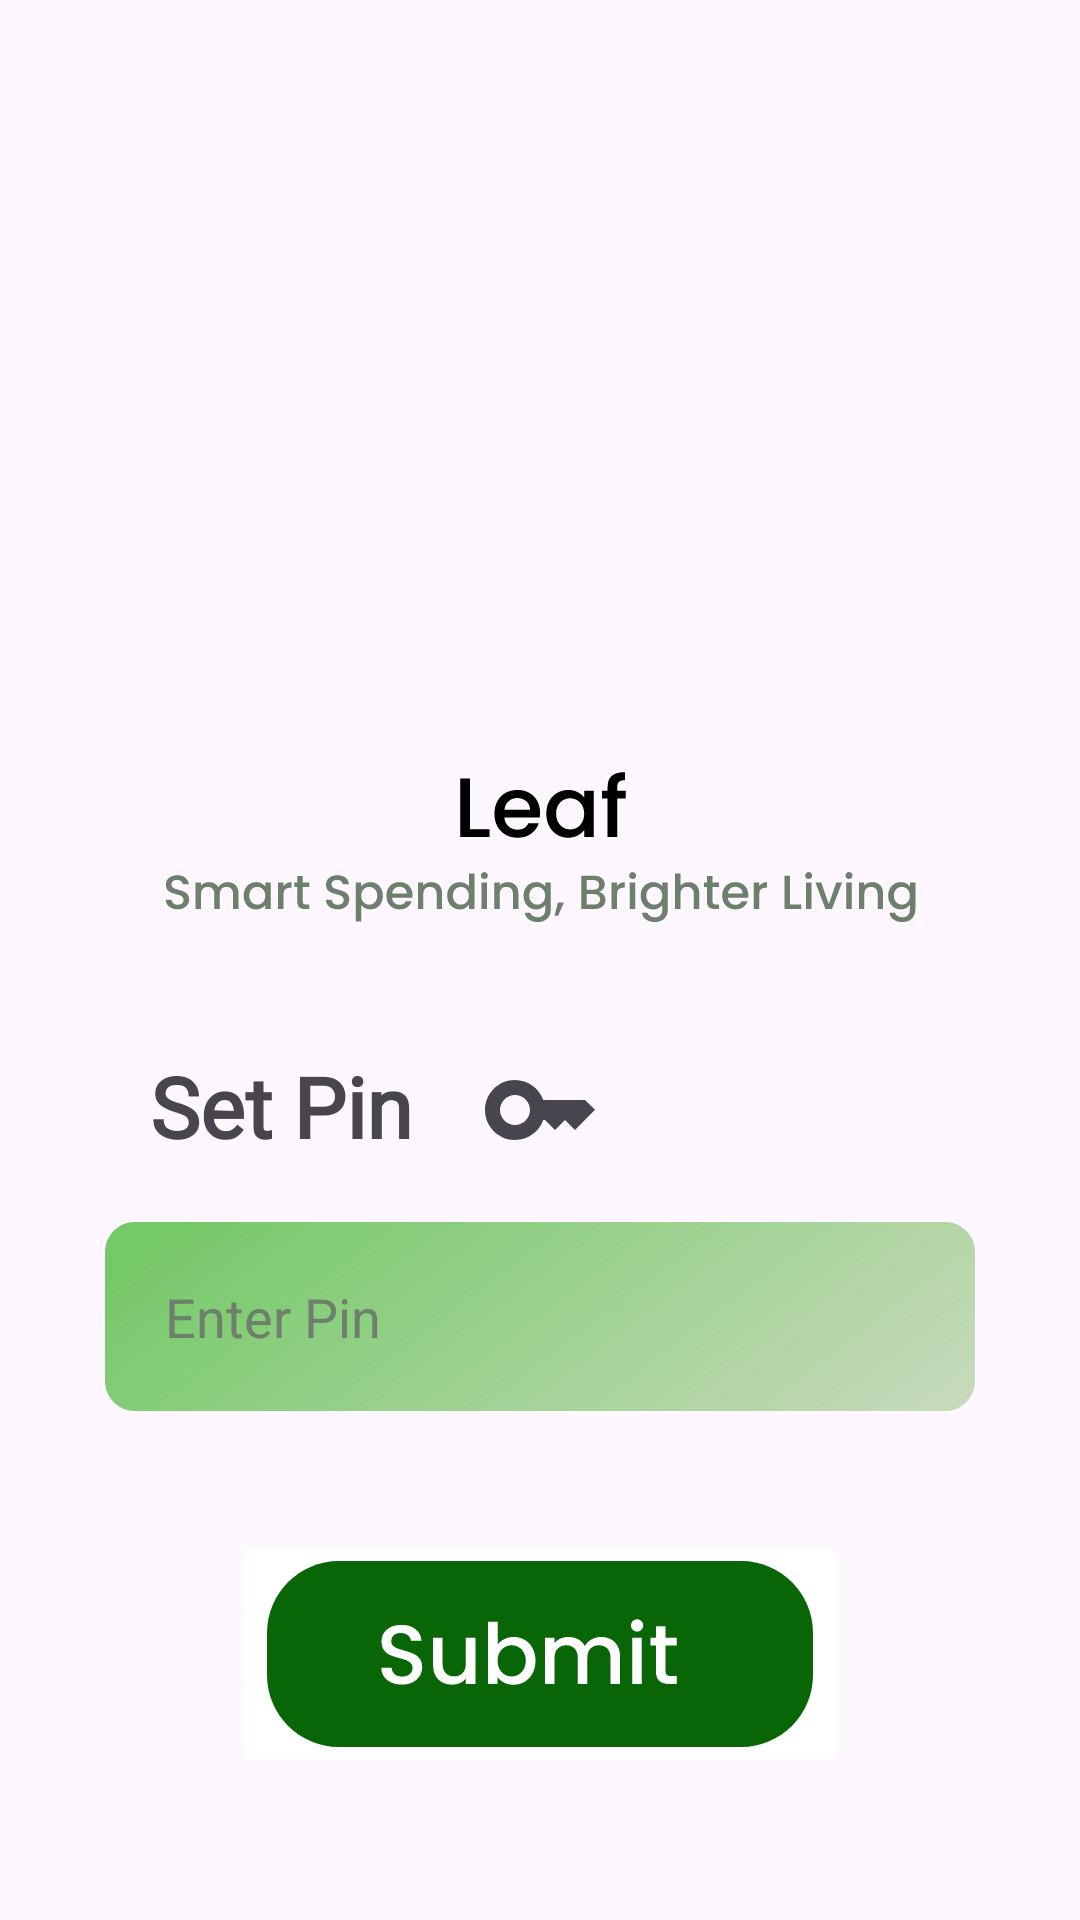

Android layout source for this screen:
<!-- AndroidManifest.xml: application theme Base.Theme.FInance -->
<!-- res/layout/activity_pin_verfication.xml -->
<?xml version="1.0" encoding="utf-8"?>
<RelativeLayout xmlns:android="http://schemas.android.com/apk/res/android"
    xmlns:app="http://schemas.android.com/apk/res-auto"
    xmlns:tools="http://schemas.android.com/tools"
    android:layout_width="match_parent"
    android:layout_height="match_parent"
    tools:context=".pin_verfication">

    <ImageView
        android:id="@+id/logo"
        android:layout_width="390dp"
        android:layout_height="342dp"
        android:src="@drawable/logo"
        android:layout_centerHorizontal="true"/>
    <ImageView
        android:id="@+id/logo_tagline"
        android:layout_width="wrap_content"
        android:layout_height="wrap_content"
        android:src="@drawable/logo_tagline"
        android:layout_centerHorizontal="true"
        android:layout_marginTop="257dp"/>

    <TextView
        android:id="@+id/set_pin"
        android:layout_width="wrap_content"
        android:layout_height="wrap_content"
        android:fontFamily="@font/poppins"
        android:layout_marginTop="350dp"
        android:layout_marginLeft="50dp"
        android:text="Set Pin"
        android:textSize="28dp"
        android:textStyle="bold" />

    <ImageView
        android:layout_marginTop="350dp"
        android:layout_marginLeft="160dp"
        android:layout_width="40dp"
        android:layout_height="40dp"
        android:src="@drawable/baseline_key_24"/>

    <EditText
        android:layout_centerHorizontal="true"
        android:layout_marginTop="20dp"
        android:layout_below="@+id/set_pin"
        android:id="@+id/edt_pin"
        android:layout_width="wrap_content"
        android:layout_height="wrap_content"
        android:ems="10"
        android:inputType="numberPassword"
        android:maxLength="4"
        android:background="@drawable/edit_text_background"
        android:hint="Enter Pin"
        android:paddingLeft="20dp"
        android:textColorHint="#6C806B"/>

    <ImageButton
        android:id="@+id/submit"
        android:layout_marginTop="40dp"
        android:layout_below="@+id/edt_pin"
        android:layout_width="wrap_content"
        android:layout_height="wrap_content"
        android:src="@drawable/submit_button"
        android:backgroundTint="@color/white"
        android:layout_centerHorizontal="true" />


</RelativeLayout>
<!-- resources referenced by this layout -->
<resources>
  <color name="white">#FFFFFFFF</color>
  <!-- drawable baseline_key_24 (drawable) -->
  <vector android:height="24dp" android:tint="#47454E"
      android:viewportHeight="24" android:viewportWidth="24"
      android:width="24dp" xmlns:android="http://schemas.android.com/apk/res/android">
      <path android:fillColor="@android:color/white" android:pathData="M21,10h-8.35C11.83,7.67 9.61,6 7,6c-3.31,0 -6,2.69 -6,6s2.69,6 6,6c2.61,0 4.83,-1.67 5.65,-4H13l2,2l2,-2l2,2l4,-4.04L21,10zM7,15c-1.65,0 -3,-1.35 -3,-3c0,-1.65 1.35,-3 3,-3s3,1.35 3,3C10,13.65 8.65,15 7,15z"/>
  </vector>
  <!-- drawable edit_text_background (drawable) -->
  <vector xmlns:android="http://schemas.android.com/apk/res/android"
      xmlns:aapt="http://schemas.android.com/aapt"
      android:width="290dp"
      android:height="63dp"
      android:viewportWidth="290"
      android:viewportHeight="63">
      <path
          android:pathData="M0 10c0-5.52 4.48-10 10-10h270c5.52 0 10 4.48 10 10v43c0 5.52-4.48 10-10 10h-270c-5.52 0-10-4.48-10-10z">
          <aapt:attr name="android:fillColor">
              <gradient
                  android:type="linear"
                  android:startX="70.41"
                  android:startY="-32.79"
                  android:endX="349.89"
                  android:endY="335.75">
                  <item
                      android:color="#FF76C969"
                      android:offset="0"/>
                  <item
                      android:color="#70B1BF95"
                      android:offset="0.56"/>
                  <item
                      android:color="#00DEB7B7"
                      android:offset="0.97"/>
              </gradient>
          </aapt:attr>
      </path>
  </vector>
  <!-- drawable logo_tagline: vector/xml drawable (drawable, 13773 chars, omitted) -->
  <!-- drawable submit_button: vector/xml drawable (drawable, 3274 chars, omitted) -->
  <style name="Base.Theme.FInance" parent="Theme.Material3.Light.NoActionBar">
          
          
          <item name="android:statusBarColor">@color/white</item>
          <item name="android:windowLightStatusBar">true</item>
      </style>
</resources>
